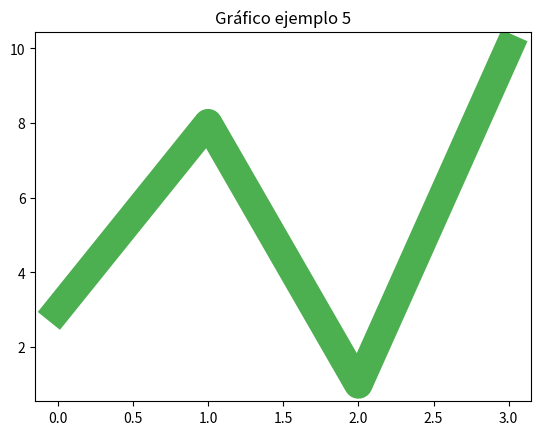

This figure's Python source:
# ************************************************************
# VISUALIZACIÓN DE DATOS PARTE II
# Autor: Andrés Rugeles
# LastUpdate: 8 de mayo 2024
# ************************************************************

# Importando Bibliotecas
import matplotlib.pyplot as plt    # pip install matplotlib
import numpy as np

# Ejemplo 1
ypoints = np.array([3, 8, 1, 10])
plt.plot(ypoints, linestyle='solid')    #defaul
plt.title('Gráfico ejemplo 1')
plt.show()

# Ejemplo 2
plt.plot(ypoints, linestyle='dashed')
plt.title('Gráfico ejemplo 2')
plt.show()

# Ejemplo 3
plt.plot(ypoints, linestyle='dotted')
plt.title('Gráfico ejemplo 3')
plt.show()

'''
Otros estilos disponibles
    * 'dashdot'
    * 'none'
'''

# DEFINIENDO COLORES

# Ejemplo 4
ypoints = np.array([3, 8, 1, 10])
plt.plot(ypoints, color='r')
plt.title('Gráfico ejemplo 4')
plt.show()

# Ejemplo 5
ypoints = np.array([3, 8, 1, 10])
plt.plot(ypoints, c='#4caf50', linewidth='20.5')
plt.title('Gráfico ejemplo 5')
plt.show()



